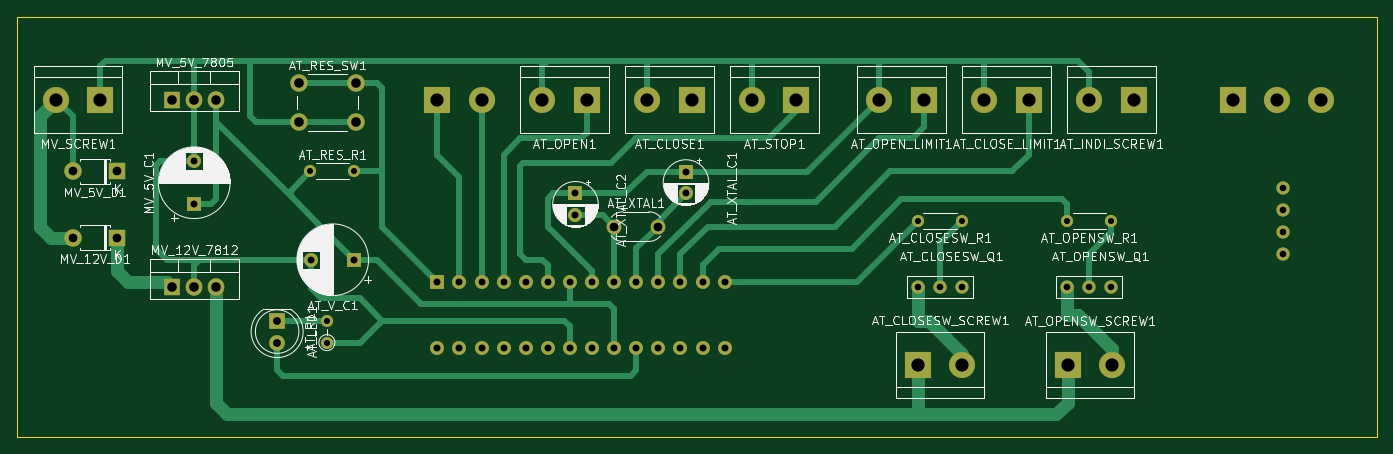
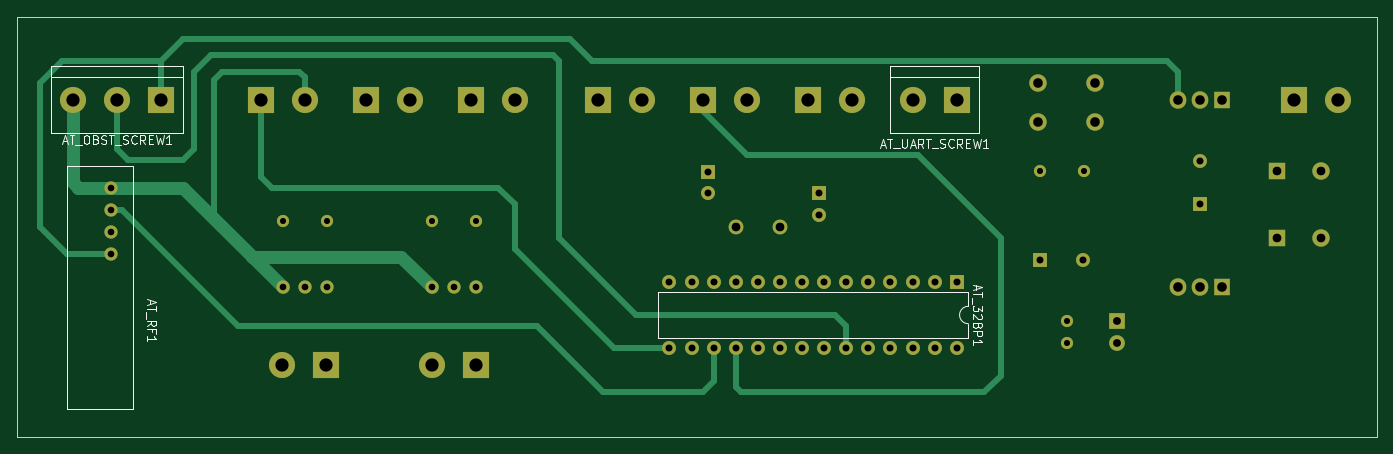
Circuit board: 11 layer files. Board 156.2 x 48.3 mm.
- bottom_copper: board-B_Cu.gbr (11589 bytes)
- bottom_mask: board-B_Mask.gbr (4252 bytes)
- paste: board-B_Paste.gbr (492 bytes)
- bottom_silk: board-B_SilkS.gbr (11162 bytes)
- outline: board-Edge_Cuts.gbr (718 bytes)
- top_copper: board-F_Cu.gbr (17368 bytes)
- top_mask: board-F_Mask.gbr (4252 bytes)
- paste: board-F_Paste.gbr (492 bytes)
- top_silk: board-F_SilkS.gbr (85827 bytes)
- drill: board-NPTH.drl (312 bytes)
- drill: board-PTH.drl (1583 bytes)

=== bottom_copper: board-B_Cu.gbr (11589 bytes, source omitted) ===
=== bottom_mask: board-B_Mask.gbr ===
%TF.GenerationSoftware,KiCad,Pcbnew,5.99.0+really5.1.10+dfsg1-1*%
%TF.CreationDate,2022-04-08T20:52:09+02:00*%
%TF.ProjectId,board,626f6172-642e-46b6-9963-61645f706362,rev?*%
%TF.SameCoordinates,Original*%
%TF.FileFunction,Soldermask,Bot*%
%TF.FilePolarity,Negative*%
%FSLAX46Y46*%
G04 Gerber Fmt 4.6, Leading zero omitted, Abs format (unit mm)*
G04 Created by KiCad (PCBNEW 5.99.0+really5.1.10+dfsg1-1) date 2022-04-08 20:52:09*
%MOMM*%
%LPD*%
G01*
G04 APERTURE LIST*
%ADD10C,1.524000*%
%ADD11C,1.600000*%
%ADD12R,1.600000X1.600000*%
%ADD13C,3.000000*%
%ADD14R,3.000000X3.000000*%
%ADD15O,2.000000X2.000000*%
%ADD16R,2.000000X2.000000*%
%ADD17O,1.905000X2.000000*%
%ADD18R,1.905000X2.000000*%
%ADD19C,1.700000*%
%ADD20C,2.000000*%
%ADD21O,1.400000X1.400000*%
%ADD22C,1.400000*%
%ADD23C,1.800000*%
%ADD24R,1.800000X1.800000*%
%ADD25O,1.600000X1.600000*%
G04 APERTURE END LIST*
D10*
%TO.C,AT_OPENSW_Q1*%
X165100000Y-66675000D03*
X162560000Y-66675000D03*
X160020000Y-66675000D03*
%TD*%
%TO.C,AT_CLOSESW_Q1*%
X147955000Y-66675000D03*
X145415000Y-66675000D03*
X142875000Y-66675000D03*
%TD*%
D11*
%TO.C,AT_XTAL_C2*%
X103505000Y-58380000D03*
D12*
X103505000Y-55880000D03*
%TD*%
D11*
%TO.C,AT_XTAL_C1*%
X116205000Y-55880000D03*
D12*
X116205000Y-53380000D03*
%TD*%
D13*
%TO.C,AT_OPEN_LIMIT1*%
X138430000Y-45085000D03*
D14*
X143510000Y-45085000D03*
%TD*%
D13*
%TO.C,AT_OPEN1*%
X99695000Y-45085000D03*
D14*
X104775000Y-45085000D03*
%TD*%
D13*
%TO.C,MV_SCREW1*%
X43815000Y-45085000D03*
D14*
X48895000Y-45085000D03*
%TD*%
D15*
%TO.C,MV_5V_D1*%
X45720000Y-53340000D03*
D16*
X50800000Y-53340000D03*
%TD*%
D11*
%TO.C,MV_5V_C1*%
X59690000Y-52150000D03*
D12*
X59690000Y-57150000D03*
%TD*%
D17*
%TO.C,MV_5V_7805*%
X62230000Y-45085000D03*
X59690000Y-45085000D03*
D18*
X57150000Y-45085000D03*
%TD*%
D15*
%TO.C,MV_12V_D1*%
X45720000Y-60960000D03*
D16*
X50800000Y-60960000D03*
%TD*%
D17*
%TO.C,MV_12V_7812*%
X62230000Y-66675000D03*
X59690000Y-66675000D03*
D18*
X57150000Y-66675000D03*
%TD*%
D19*
%TO.C,AT_XTAL1*%
X112950000Y-59690000D03*
X107950000Y-59690000D03*
%TD*%
D11*
%TO.C,AT_V_C1*%
X73105000Y-63500000D03*
D12*
X78105000Y-63500000D03*
%TD*%
D13*
%TO.C,AT_UART_SCREW1*%
X92710000Y-45085000D03*
D14*
X87630000Y-45085000D03*
%TD*%
D13*
%TO.C,AT_STOP1*%
X123825000Y-45085000D03*
D14*
X128905000Y-45085000D03*
%TD*%
D10*
%TO.C,AT_RF1*%
X184785000Y-62865000D03*
X184785000Y-60325000D03*
X184785000Y-57785000D03*
X184785000Y-55245000D03*
%TD*%
D20*
%TO.C,AT_RES_SW1*%
X78255000Y-43180000D03*
X78255000Y-47680000D03*
X71755000Y-43180000D03*
X71755000Y-47680000D03*
%TD*%
D21*
%TO.C,AT_RES_R1*%
X78105000Y-53340000D03*
D22*
X73025000Y-53340000D03*
%TD*%
D21*
%TO.C,AT_R1*%
X74930000Y-70485000D03*
D22*
X74930000Y-73025000D03*
%TD*%
D13*
%TO.C,AT_OPENSW_SCREW1*%
X165175000Y-75615000D03*
D14*
X160095000Y-75615000D03*
%TD*%
D21*
%TO.C,AT_OPENSW_R1*%
X160020000Y-59055000D03*
D22*
X165100000Y-59055000D03*
%TD*%
D13*
%TO.C,AT_OBST_SCREW1*%
X189230000Y-45085000D03*
X184150000Y-45085000D03*
D14*
X179070000Y-45085000D03*
%TD*%
D23*
%TO.C,AT_LED1*%
X69215000Y-73025000D03*
D24*
X69215000Y-70485000D03*
%TD*%
D13*
%TO.C,AT_INDI_SCREW1*%
X162560000Y-45085000D03*
D14*
X167640000Y-45085000D03*
%TD*%
D13*
%TO.C,AT_CLOSESW_SCREW1*%
X147955000Y-75565000D03*
D14*
X142875000Y-75565000D03*
%TD*%
D21*
%TO.C,AT_CLOSESW_R1*%
X142875000Y-59055000D03*
D22*
X147955000Y-59055000D03*
%TD*%
D13*
%TO.C,AT_CLOSE_LIMIT1*%
X150495000Y-45085000D03*
D14*
X155575000Y-45085000D03*
%TD*%
D13*
%TO.C,AT_CLOSE1*%
X111760000Y-45085000D03*
D14*
X116840000Y-45085000D03*
%TD*%
D25*
%TO.C,AT_328P1*%
X87630000Y-73660000D03*
X120650000Y-66040000D03*
X90170000Y-73660000D03*
X118110000Y-66040000D03*
X92710000Y-73660000D03*
X115570000Y-66040000D03*
X95250000Y-73660000D03*
X113030000Y-66040000D03*
X97790000Y-73660000D03*
X110490000Y-66040000D03*
X100330000Y-73660000D03*
X107950000Y-66040000D03*
X102870000Y-73660000D03*
X105410000Y-66040000D03*
X105410000Y-73660000D03*
X102870000Y-66040000D03*
X107950000Y-73660000D03*
X100330000Y-66040000D03*
X110490000Y-73660000D03*
X97790000Y-66040000D03*
X113030000Y-73660000D03*
X95250000Y-66040000D03*
X115570000Y-73660000D03*
X92710000Y-66040000D03*
X118110000Y-73660000D03*
X90170000Y-66040000D03*
X120650000Y-73660000D03*
D12*
X87630000Y-66040000D03*
%TD*%
M02*

=== paste: board-B_Paste.gbr ===
%TF.GenerationSoftware,KiCad,Pcbnew,5.99.0+really5.1.10+dfsg1-1*%
%TF.CreationDate,2022-04-08T20:52:09+02:00*%
%TF.ProjectId,board,626f6172-642e-46b6-9963-61645f706362,rev?*%
%TF.SameCoordinates,Original*%
%TF.FileFunction,Paste,Bot*%
%TF.FilePolarity,Positive*%
%FSLAX46Y46*%
G04 Gerber Fmt 4.6, Leading zero omitted, Abs format (unit mm)*
G04 Created by KiCad (PCBNEW 5.99.0+really5.1.10+dfsg1-1) date 2022-04-08 20:52:09*
%MOMM*%
%LPD*%
G01*
G04 APERTURE LIST*
G04 APERTURE END LIST*
M02*

=== bottom_silk: board-B_SilkS.gbr (11162 bytes, source omitted) ===
=== outline: board-Edge_Cuts.gbr ===
%TF.GenerationSoftware,KiCad,Pcbnew,5.99.0+really5.1.10+dfsg1-1*%
%TF.CreationDate,2022-04-08T20:52:09+02:00*%
%TF.ProjectId,board,626f6172-642e-46b6-9963-61645f706362,rev?*%
%TF.SameCoordinates,Original*%
%TF.FileFunction,Profile,NP*%
%FSLAX46Y46*%
G04 Gerber Fmt 4.6, Leading zero omitted, Abs format (unit mm)*
G04 Created by KiCad (PCBNEW 5.99.0+really5.1.10+dfsg1-1) date 2022-04-08 20:52:09*
%MOMM*%
%LPD*%
G01*
G04 APERTURE LIST*
%TA.AperFunction,Profile*%
%ADD10C,0.050000*%
%TD*%
G04 APERTURE END LIST*
D10*
X195580000Y-35560000D02*
X39370000Y-35560000D01*
X195580000Y-83820000D02*
X195580000Y-35560000D01*
X39370000Y-83820000D02*
X195580000Y-83820000D01*
X39370000Y-35560000D02*
X39370000Y-83820000D01*
M02*

=== top_copper: board-F_Cu.gbr (17368 bytes, source omitted) ===
=== top_mask: board-F_Mask.gbr ===
%TF.GenerationSoftware,KiCad,Pcbnew,5.99.0+really5.1.10+dfsg1-1*%
%TF.CreationDate,2022-04-08T20:52:09+02:00*%
%TF.ProjectId,board,626f6172-642e-46b6-9963-61645f706362,rev?*%
%TF.SameCoordinates,Original*%
%TF.FileFunction,Soldermask,Top*%
%TF.FilePolarity,Negative*%
%FSLAX46Y46*%
G04 Gerber Fmt 4.6, Leading zero omitted, Abs format (unit mm)*
G04 Created by KiCad (PCBNEW 5.99.0+really5.1.10+dfsg1-1) date 2022-04-08 20:52:09*
%MOMM*%
%LPD*%
G01*
G04 APERTURE LIST*
%ADD10C,1.524000*%
%ADD11C,1.600000*%
%ADD12R,1.600000X1.600000*%
%ADD13C,3.000000*%
%ADD14R,3.000000X3.000000*%
%ADD15O,2.000000X2.000000*%
%ADD16R,2.000000X2.000000*%
%ADD17O,1.905000X2.000000*%
%ADD18R,1.905000X2.000000*%
%ADD19C,1.700000*%
%ADD20C,2.000000*%
%ADD21O,1.400000X1.400000*%
%ADD22C,1.400000*%
%ADD23C,1.800000*%
%ADD24R,1.800000X1.800000*%
%ADD25O,1.600000X1.600000*%
G04 APERTURE END LIST*
D10*
%TO.C,AT_OPENSW_Q1*%
X165100000Y-66675000D03*
X162560000Y-66675000D03*
X160020000Y-66675000D03*
%TD*%
%TO.C,AT_CLOSESW_Q1*%
X147955000Y-66675000D03*
X145415000Y-66675000D03*
X142875000Y-66675000D03*
%TD*%
D11*
%TO.C,AT_XTAL_C2*%
X103505000Y-58380000D03*
D12*
X103505000Y-55880000D03*
%TD*%
D11*
%TO.C,AT_XTAL_C1*%
X116205000Y-55880000D03*
D12*
X116205000Y-53380000D03*
%TD*%
D13*
%TO.C,AT_OPEN_LIMIT1*%
X138430000Y-45085000D03*
D14*
X143510000Y-45085000D03*
%TD*%
D13*
%TO.C,AT_OPEN1*%
X99695000Y-45085000D03*
D14*
X104775000Y-45085000D03*
%TD*%
D13*
%TO.C,MV_SCREW1*%
X43815000Y-45085000D03*
D14*
X48895000Y-45085000D03*
%TD*%
D15*
%TO.C,MV_5V_D1*%
X45720000Y-53340000D03*
D16*
X50800000Y-53340000D03*
%TD*%
D11*
%TO.C,MV_5V_C1*%
X59690000Y-52150000D03*
D12*
X59690000Y-57150000D03*
%TD*%
D17*
%TO.C,MV_5V_7805*%
X62230000Y-45085000D03*
X59690000Y-45085000D03*
D18*
X57150000Y-45085000D03*
%TD*%
D15*
%TO.C,MV_12V_D1*%
X45720000Y-60960000D03*
D16*
X50800000Y-60960000D03*
%TD*%
D17*
%TO.C,MV_12V_7812*%
X62230000Y-66675000D03*
X59690000Y-66675000D03*
D18*
X57150000Y-66675000D03*
%TD*%
D19*
%TO.C,AT_XTAL1*%
X112950000Y-59690000D03*
X107950000Y-59690000D03*
%TD*%
D11*
%TO.C,AT_V_C1*%
X73105000Y-63500000D03*
D12*
X78105000Y-63500000D03*
%TD*%
D13*
%TO.C,AT_UART_SCREW1*%
X92710000Y-45085000D03*
D14*
X87630000Y-45085000D03*
%TD*%
D13*
%TO.C,AT_STOP1*%
X123825000Y-45085000D03*
D14*
X128905000Y-45085000D03*
%TD*%
D10*
%TO.C,AT_RF1*%
X184785000Y-62865000D03*
X184785000Y-60325000D03*
X184785000Y-57785000D03*
X184785000Y-55245000D03*
%TD*%
D20*
%TO.C,AT_RES_SW1*%
X78255000Y-43180000D03*
X78255000Y-47680000D03*
X71755000Y-43180000D03*
X71755000Y-47680000D03*
%TD*%
D21*
%TO.C,AT_RES_R1*%
X78105000Y-53340000D03*
D22*
X73025000Y-53340000D03*
%TD*%
D21*
%TO.C,AT_R1*%
X74930000Y-70485000D03*
D22*
X74930000Y-73025000D03*
%TD*%
D13*
%TO.C,AT_OPENSW_SCREW1*%
X165175000Y-75615000D03*
D14*
X160095000Y-75615000D03*
%TD*%
D21*
%TO.C,AT_OPENSW_R1*%
X160020000Y-59055000D03*
D22*
X165100000Y-59055000D03*
%TD*%
D13*
%TO.C,AT_OBST_SCREW1*%
X189230000Y-45085000D03*
X184150000Y-45085000D03*
D14*
X179070000Y-45085000D03*
%TD*%
D23*
%TO.C,AT_LED1*%
X69215000Y-73025000D03*
D24*
X69215000Y-70485000D03*
%TD*%
D13*
%TO.C,AT_INDI_SCREW1*%
X162560000Y-45085000D03*
D14*
X167640000Y-45085000D03*
%TD*%
D13*
%TO.C,AT_CLOSESW_SCREW1*%
X147955000Y-75565000D03*
D14*
X142875000Y-75565000D03*
%TD*%
D21*
%TO.C,AT_CLOSESW_R1*%
X142875000Y-59055000D03*
D22*
X147955000Y-59055000D03*
%TD*%
D13*
%TO.C,AT_CLOSE_LIMIT1*%
X150495000Y-45085000D03*
D14*
X155575000Y-45085000D03*
%TD*%
D13*
%TO.C,AT_CLOSE1*%
X111760000Y-45085000D03*
D14*
X116840000Y-45085000D03*
%TD*%
D25*
%TO.C,AT_328P1*%
X87630000Y-73660000D03*
X120650000Y-66040000D03*
X90170000Y-73660000D03*
X118110000Y-66040000D03*
X92710000Y-73660000D03*
X115570000Y-66040000D03*
X95250000Y-73660000D03*
X113030000Y-66040000D03*
X97790000Y-73660000D03*
X110490000Y-66040000D03*
X100330000Y-73660000D03*
X107950000Y-66040000D03*
X102870000Y-73660000D03*
X105410000Y-66040000D03*
X105410000Y-73660000D03*
X102870000Y-66040000D03*
X107950000Y-73660000D03*
X100330000Y-66040000D03*
X110490000Y-73660000D03*
X97790000Y-66040000D03*
X113030000Y-73660000D03*
X95250000Y-66040000D03*
X115570000Y-73660000D03*
X92710000Y-66040000D03*
X118110000Y-73660000D03*
X90170000Y-66040000D03*
X120650000Y-73660000D03*
D12*
X87630000Y-66040000D03*
%TD*%
M02*

=== paste: board-F_Paste.gbr ===
%TF.GenerationSoftware,KiCad,Pcbnew,5.99.0+really5.1.10+dfsg1-1*%
%TF.CreationDate,2022-04-08T20:52:09+02:00*%
%TF.ProjectId,board,626f6172-642e-46b6-9963-61645f706362,rev?*%
%TF.SameCoordinates,Original*%
%TF.FileFunction,Paste,Top*%
%TF.FilePolarity,Positive*%
%FSLAX46Y46*%
G04 Gerber Fmt 4.6, Leading zero omitted, Abs format (unit mm)*
G04 Created by KiCad (PCBNEW 5.99.0+really5.1.10+dfsg1-1) date 2022-04-08 20:52:09*
%MOMM*%
%LPD*%
G01*
G04 APERTURE LIST*
G04 APERTURE END LIST*
M02*

=== top_silk: board-F_SilkS.gbr (85827 bytes, source omitted) ===
=== drill: board-NPTH.drl ===
M48
; DRILL file {KiCad 5.99.0+really5.1.10+dfsg1-1} date Fri Apr  8 20:51:52 2022
; FORMAT={-:-/ absolute / inch / decimal}
; #@! TF.CreationDate,2022-04-08T20:51:52+02:00
; #@! TF.GenerationSoftware,Kicad,Pcbnew,5.99.0+really5.1.10+dfsg1-1
; #@! TF.FileFunction,NonPlated,1,2,NPTH
FMAT,2
INCH
%
G90
G05
T0
M30

=== drill: board-PTH.drl ===
M48
; DRILL file {KiCad 5.99.0+really5.1.10+dfsg1-1} date Fri Apr  8 20:51:52 2022
; FORMAT={-:-/ absolute / inch / decimal}
; #@! TF.CreationDate,2022-04-08T20:51:52+02:00
; #@! TF.GenerationSoftware,Kicad,Pcbnew,5.99.0+really5.1.10+dfsg1-1
; #@! TF.FileFunction,Plated,1,2,PTH
FMAT,2
INCH
T1C0.0276
T2C0.0300
T3C0.0315
T4C0.0354
T5C0.0394
T6C0.0433
T7C0.0598
%
G90
G05
T1
X2.875Y-2.1
X2.95Y-2.775
X2.95Y-2.875
X3.075Y-2.1
X5.625Y-2.325
X5.825Y-2.325
X6.3Y-2.325
X6.5Y-2.325
T2
X5.625Y-2.625
X5.725Y-2.625
X5.825Y-2.625
X6.3Y-2.625
X6.4Y-2.625
X6.5Y-2.625
X7.275Y-2.175
X7.275Y-2.275
X7.275Y-2.375
X7.275Y-2.475
T3
X2.35Y-2.0531
X2.35Y-2.25
X2.8781Y-2.5
X3.075Y-2.5
X3.45Y-2.6
X3.45Y-2.9
X3.55Y-2.6
X3.55Y-2.9
X3.65Y-2.6
X3.65Y-2.9
X3.75Y-2.6
X3.75Y-2.9
X3.85Y-2.6
X3.85Y-2.9
X3.95Y-2.6
X3.95Y-2.9
X4.05Y-2.6
X4.05Y-2.9
X4.075Y-2.2
X4.075Y-2.2984
X4.15Y-2.6
X4.15Y-2.9
X4.25Y-2.6
X4.25Y-2.9
X4.35Y-2.6
X4.35Y-2.9
X4.45Y-2.6
X4.45Y-2.9
X4.55Y-2.6
X4.55Y-2.9
X4.575Y-2.1016
X4.575Y-2.2
X4.65Y-2.6
X4.65Y-2.9
X4.75Y-2.6
X4.75Y-2.9
T4
X2.725Y-2.775
X2.725Y-2.875
T5
X1.8Y-2.1
X1.8Y-2.4
X2.0Y-2.1
X2.0Y-2.4
X4.25Y-2.35
X4.4469Y-2.35
T6
X2.25Y-1.775
X2.25Y-2.625
X2.35Y-1.775
X2.35Y-2.625
X2.45Y-1.775
X2.45Y-2.625
X2.825Y-1.7
X2.825Y-1.8772
X3.0809Y-1.7
X3.0809Y-1.8772
T7
X1.725Y-1.775
X1.925Y-1.775
X3.45Y-1.775
X3.65Y-1.775
X3.925Y-1.775
X4.125Y-1.775
X4.4Y-1.775
X4.6Y-1.775
X4.875Y-1.775
X5.075Y-1.775
X5.45Y-1.775
X5.625Y-2.975
X5.65Y-1.775
X5.825Y-2.975
X5.925Y-1.775
X6.125Y-1.775
X6.303Y-2.977
X6.4Y-1.775
X6.503Y-2.977
X6.6Y-1.775
X7.05Y-1.775
X7.25Y-1.775
X7.45Y-1.775
T0
M30

